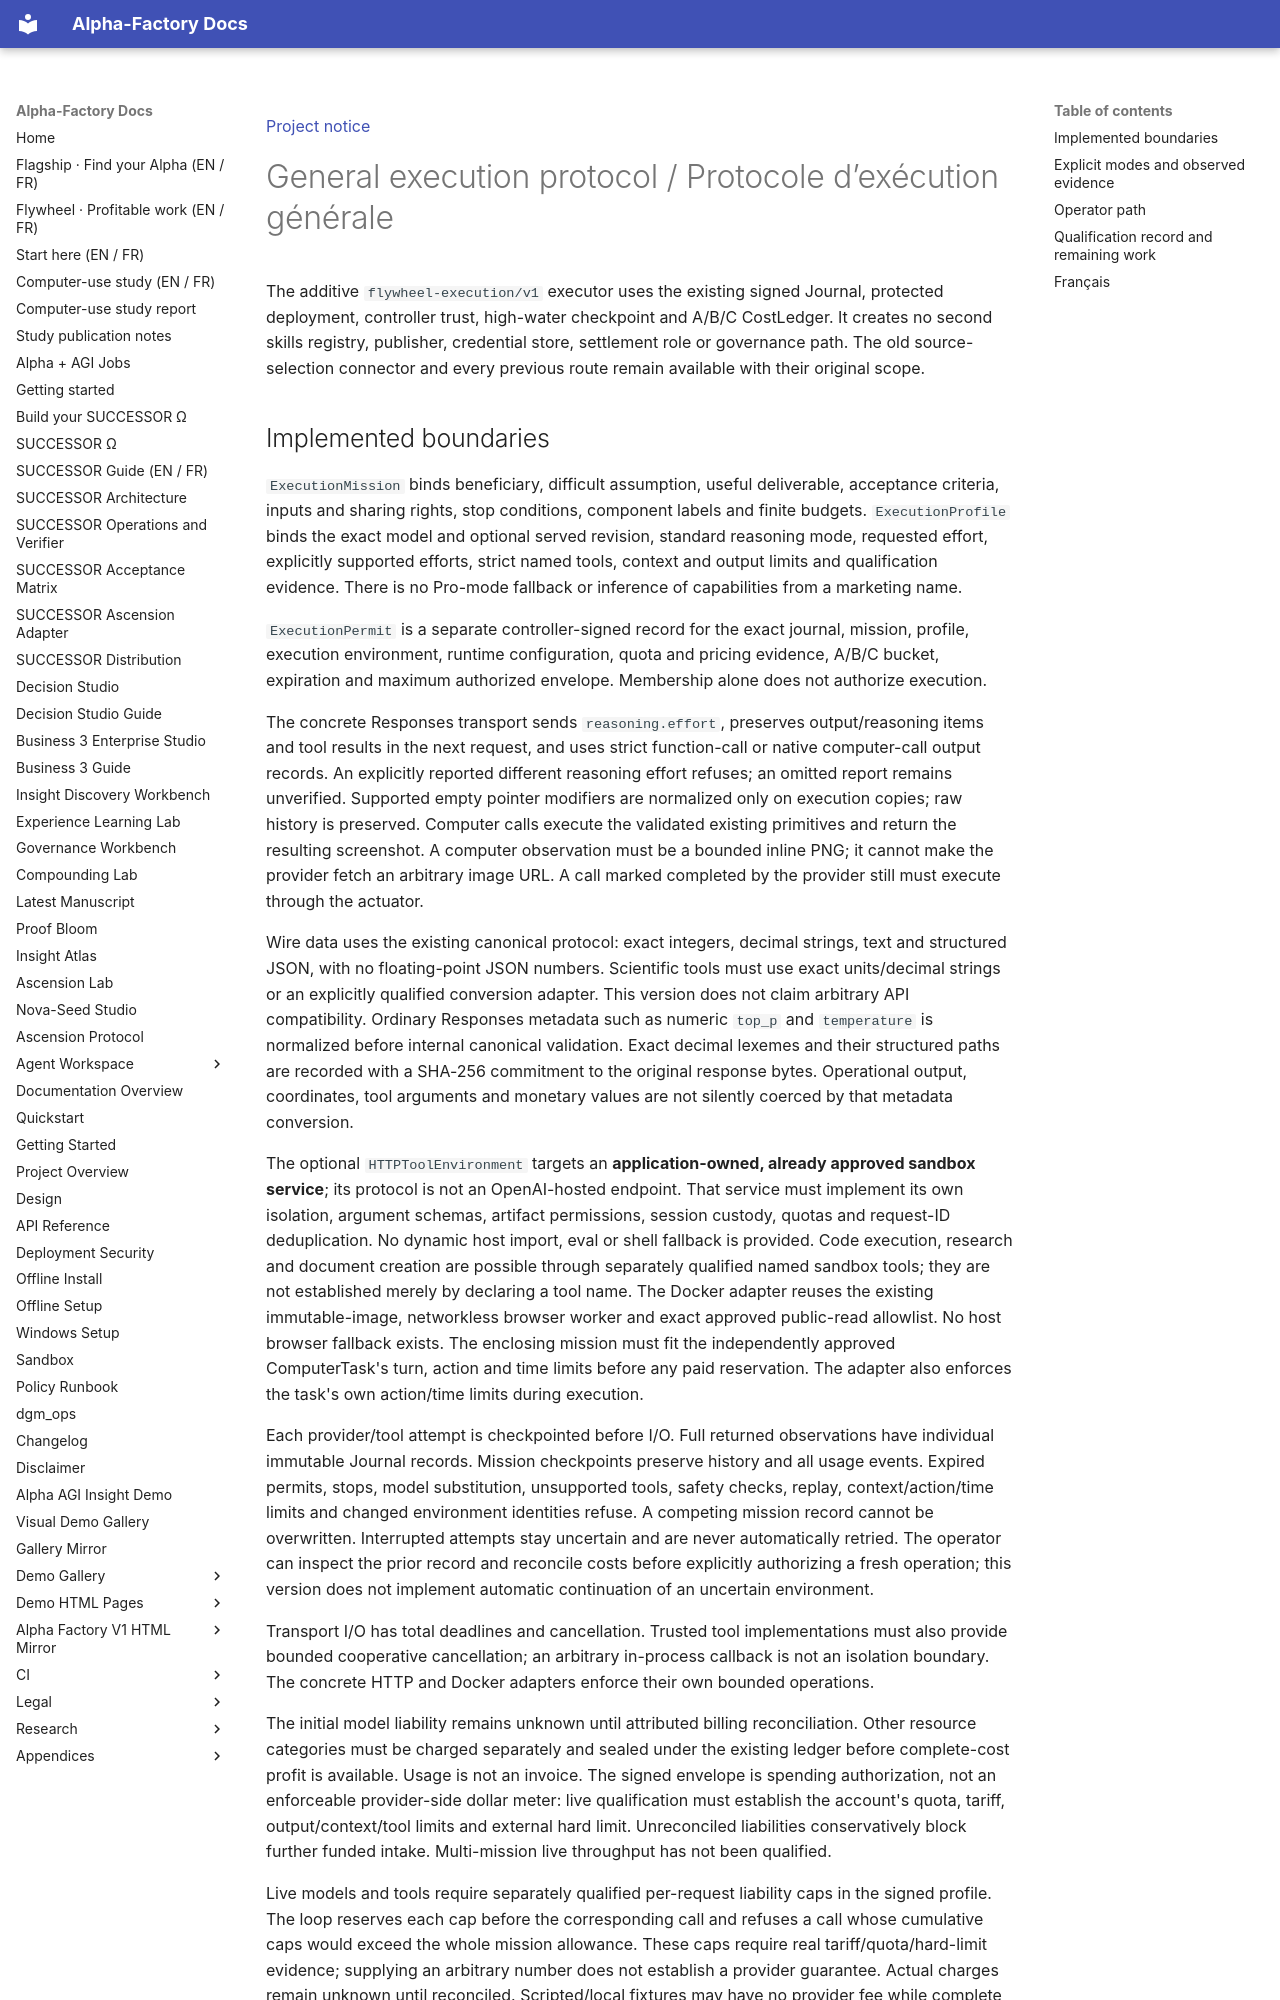

repository: MontrealAI/AGI-Alpha-Agent-v0 · page: agent/GENERAL_EXECUTION/index.html · generator: mkdocs

[Project notice](../DISCLAIMER_SNIPPET.md)

# General execution protocol / Protocole d’exécution générale

The additive `flywheel-execution/v1` executor uses the existing signed Journal, protected deployment,
controller trust, high-water checkpoint and A/B/C CostLedger. It creates no second skills registry,
publisher, credential store, settlement role or governance path. The old source-selection connector
and every previous route remain available with their original scope.
